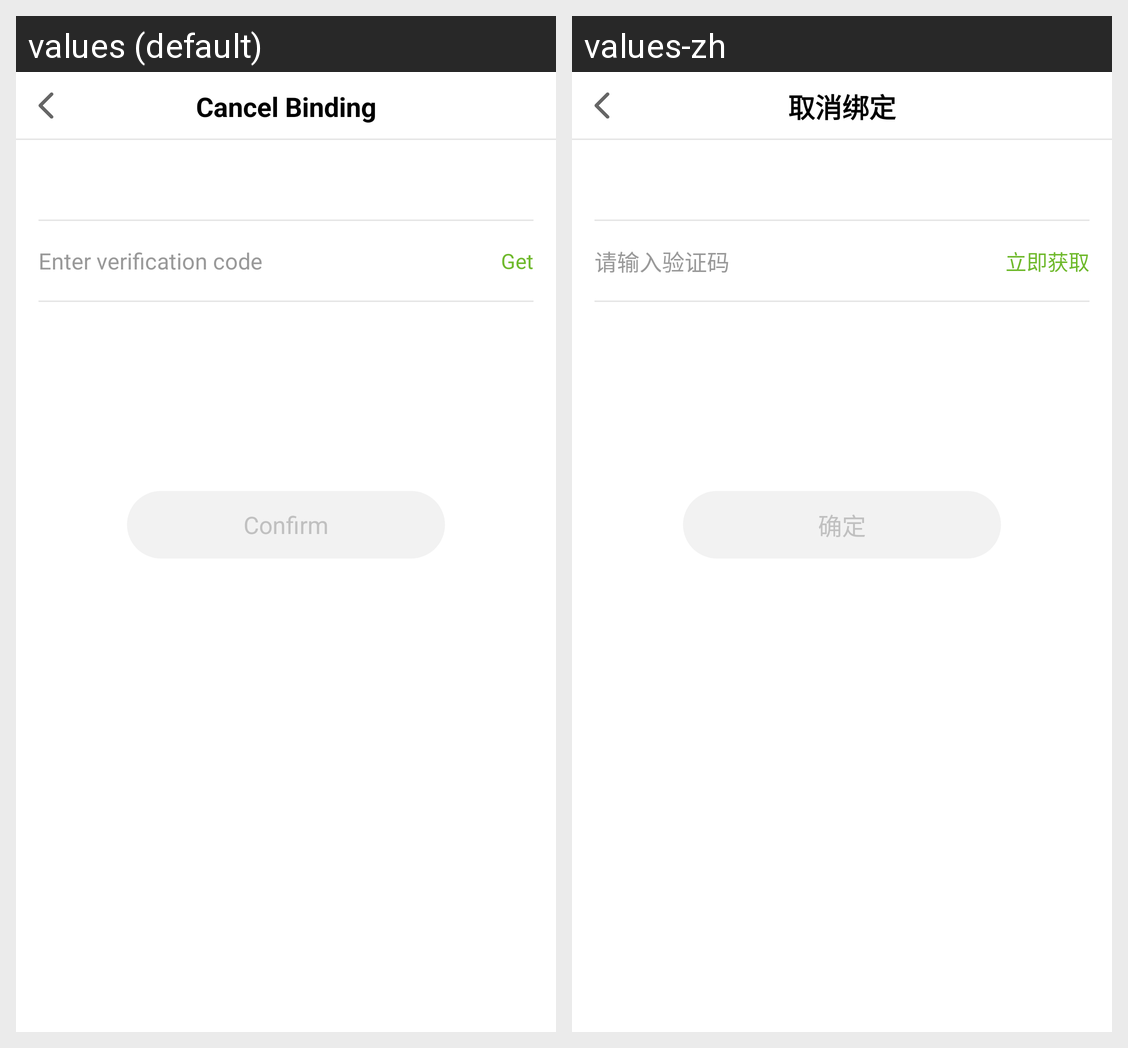

Locale-by-locale string values for the Android screen shown in this grid:
Android screen res/layout/activity_unbinding_email.xml rendered under 2 locales, left to right: values (default), values-zh. Device: Nexus 5 (rendered at 1080×1920; each locale shown at half size, 540×960, under a caption strip naming it); theme Theme.AppCompat.Light.NoActionBar.
Strings drawn on this screen, with the default value and each locale's value (text and hints the layout hard-codes, and strings that could not be matched under every locale, appear in the picture but are not listed):

cancel_binding
  values: Cancel Binding
  values-zh: 取消绑定

enter_code
  values: Enter verification code
  values-zh: 请输入验证码

get_now
  values: Get
  values-zh: 立即获取

confirm
  values: Confirm
  values-zh: 确定
